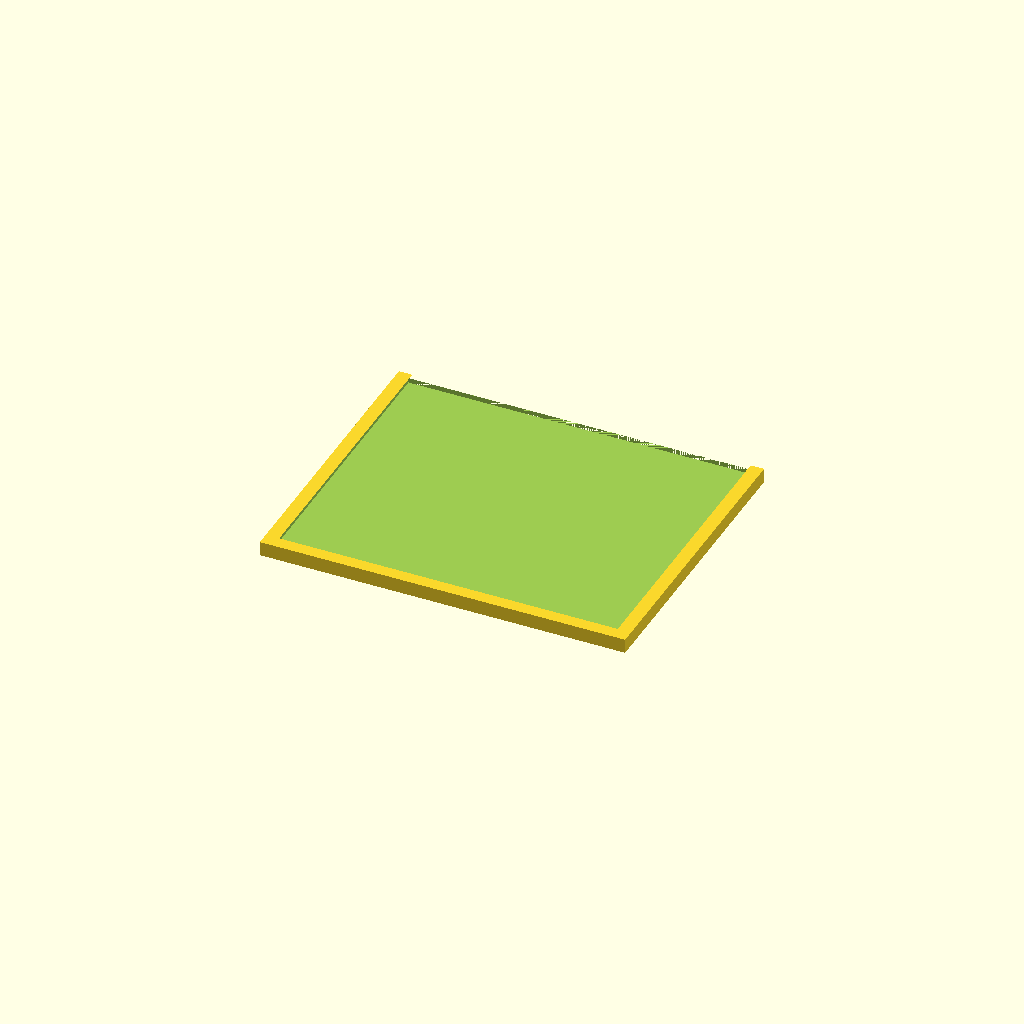
Cell 1 — every parameter at its default value.
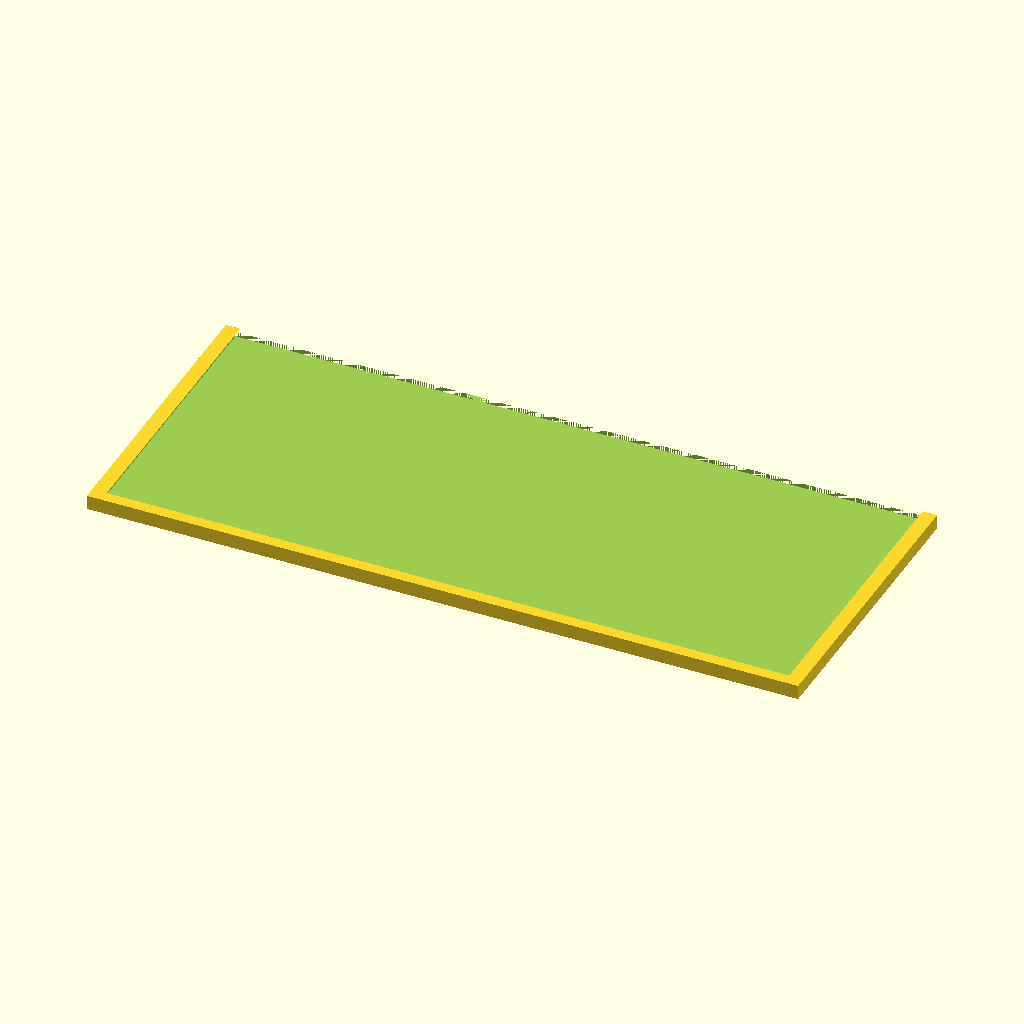
Cell 2: inner_width = 144 (everything else at default).
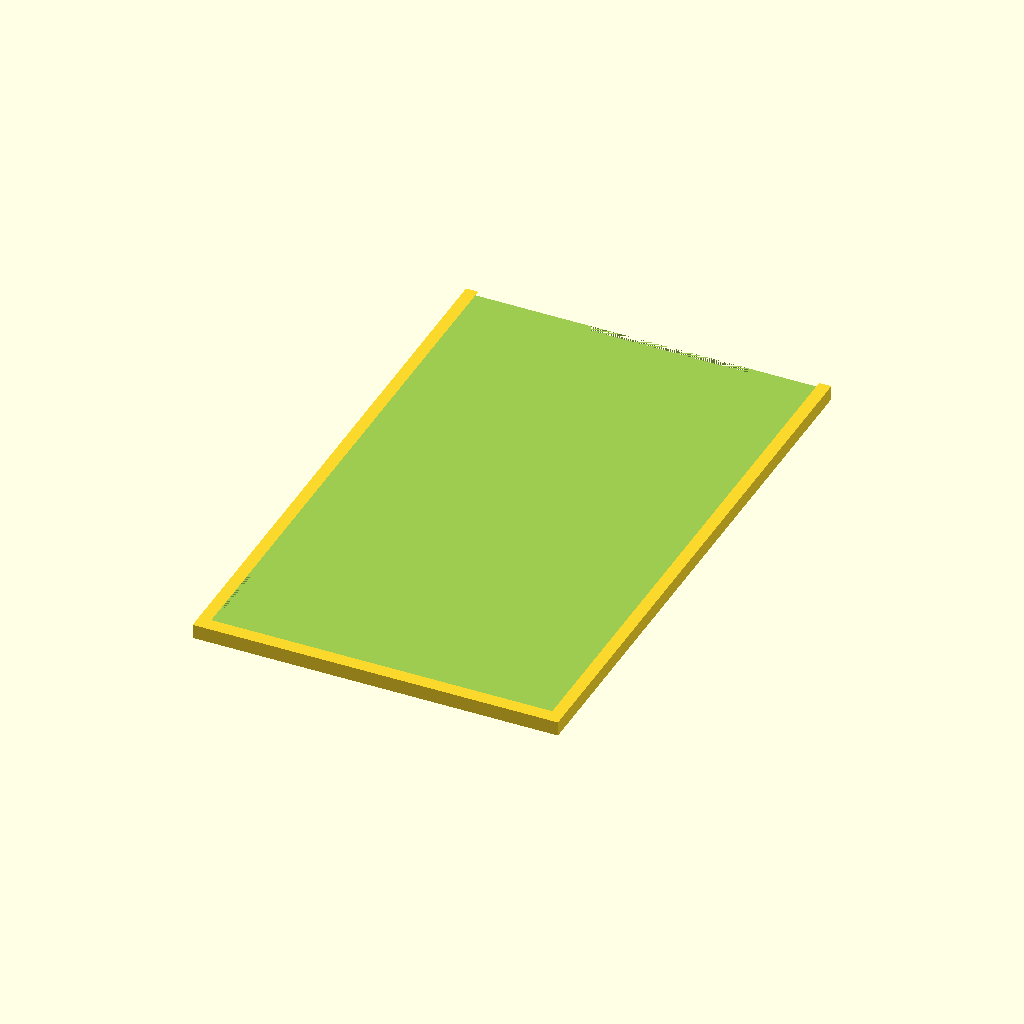
Cell 3 — inner_length set to 120, the other parameters unchanged.
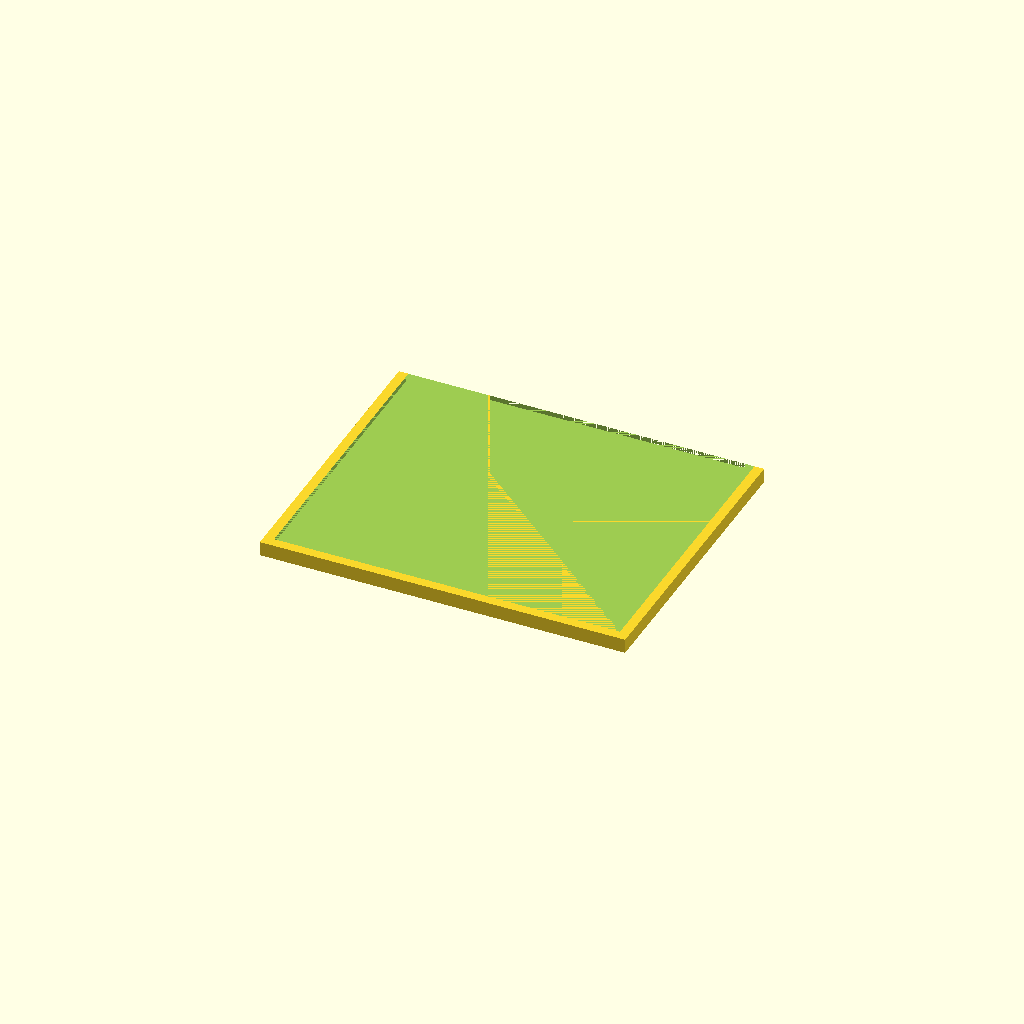
Cell 4: the same model with vert_thickness = 2.
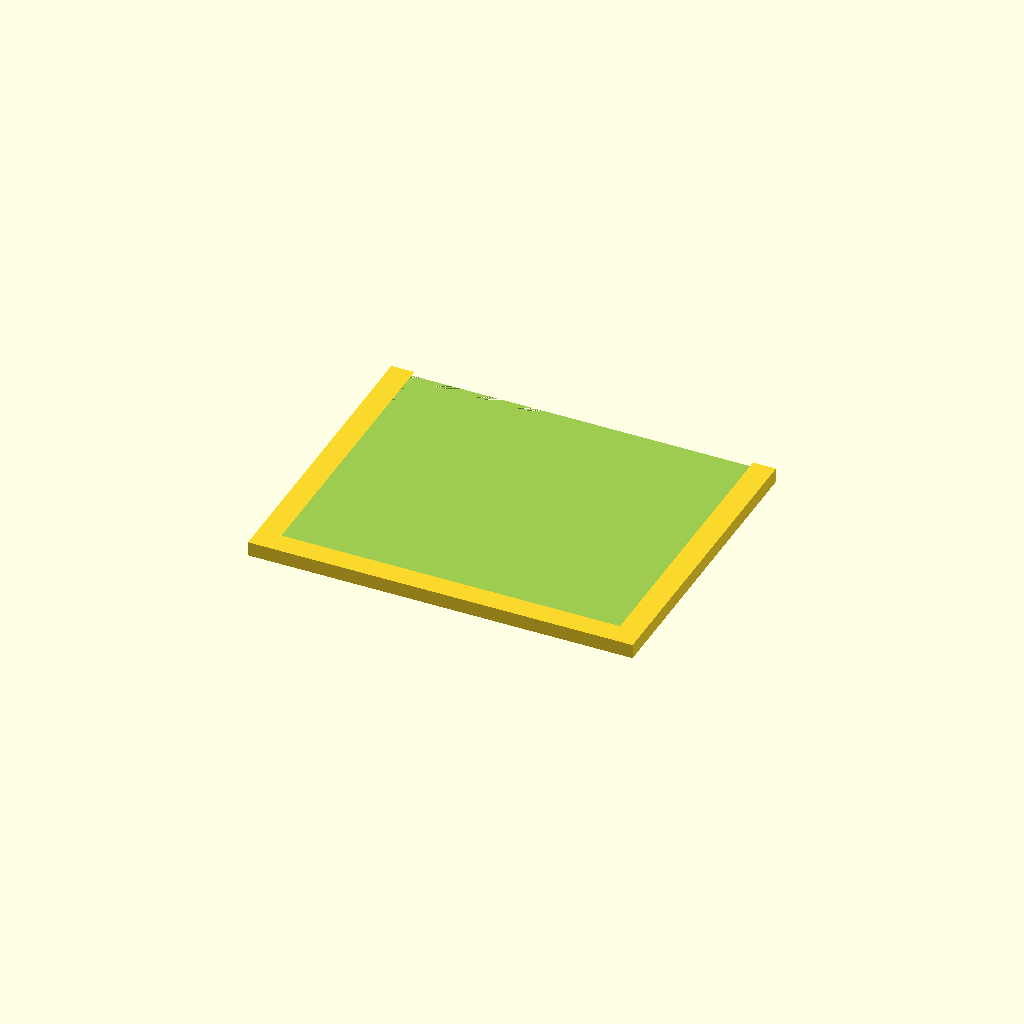
Cell 5: horiz_thickness = 4 (everything else at default).
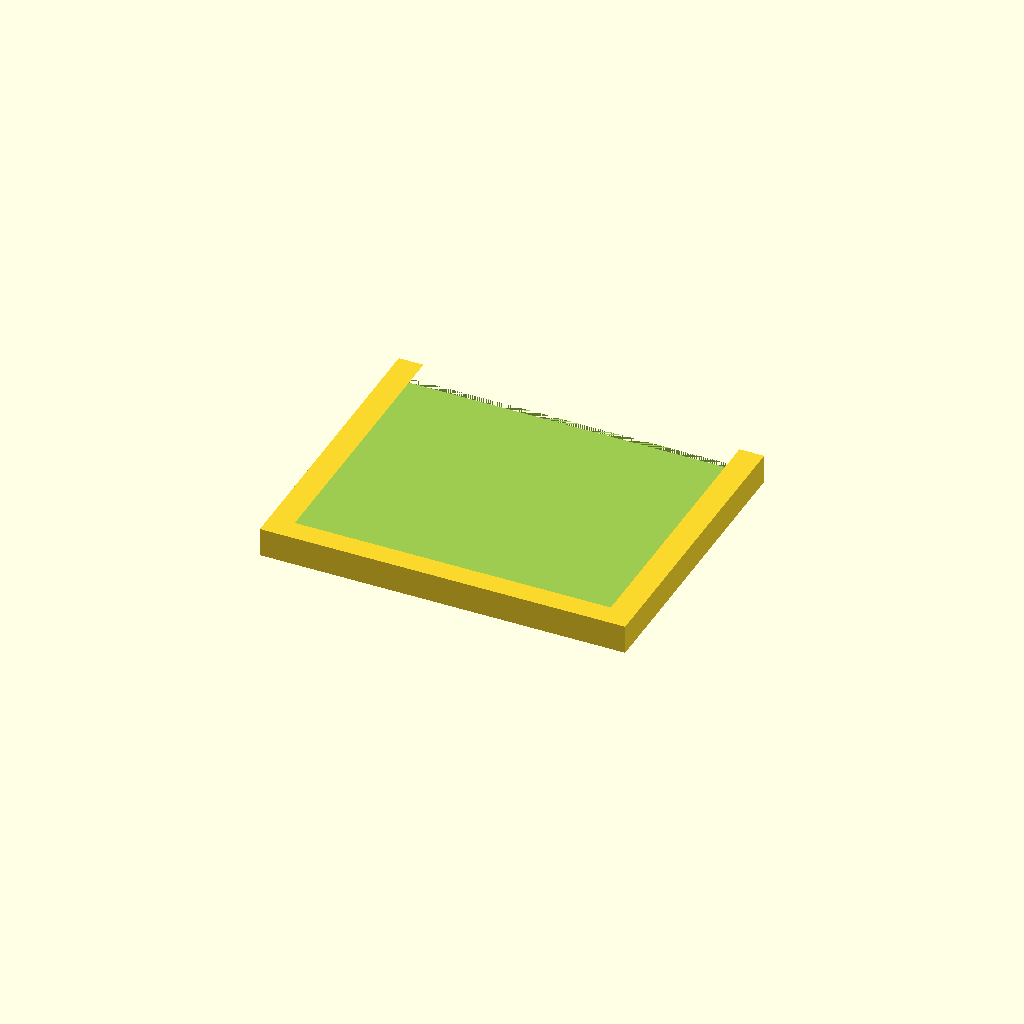
Cell 6: the same model with height = 6.
All cells are drawn from one camera (rotation 55°, 0°, 25°, orthographic, colour scheme Cornfield), so only the parameter changes between them.
Source of the model, 3d-printing/misc/2018-10-13--usb-hub-clip.scad:
// P. Bauermeister, 2017-03-04

inner_width = 72;
inner_length = 60;
vert_thickness = 1;
horiz_thickness = 2;
height = 3;
nook = 1;
ATOM = 0.001;

difference() {
	// positive plate
	translate([0, 0, height/2])
	cube([inner_width + horiz_thickness*2, inner_length + horiz_thickness, height], true);

	// plate cavity
	translate([0, horiz_thickness/2 + ATOM, nook/2 + vert_thickness])
	cube([inner_width, inner_length, nook], true);

	// pyramid cavity
	a = inner_width/2;
	b = inner_length/2;
	translate([0, horiz_thickness/2 + ATOM, vert_thickness + nook - ATOM])
	// https://en.wikibooks.org/wiki/OpenSCAD_User_Manual/Primitive_Solids#polyhedron
    polyhedron(
		points = [  // the four points at base
					[a, b*2, 0],
					[a, -b ,0],
					[-a, -b, 0],
					[-a ,b*2 ,0],
					// the apex point 
					[0, 0, (a+b)*.7]
				 ],
		faces =  [  // each triangle side
					[0, 1, 4],
					[1, 2, 4],
					[2, 3, 4],
					[3, 0, 4],
					// two triangles for square base
					[1, 0, 3],
					[2, 1, 3]
				 ]
    );
}
Customizer parameters (derived from the source; name, type, default, range or options):
inner_width: number, default 72
inner_length: number, default 60
vert_thickness: number, default 1
horiz_thickness: number, default 2
height: number, default 3
nook: number, default 1
ATOM: number, default 0.001
